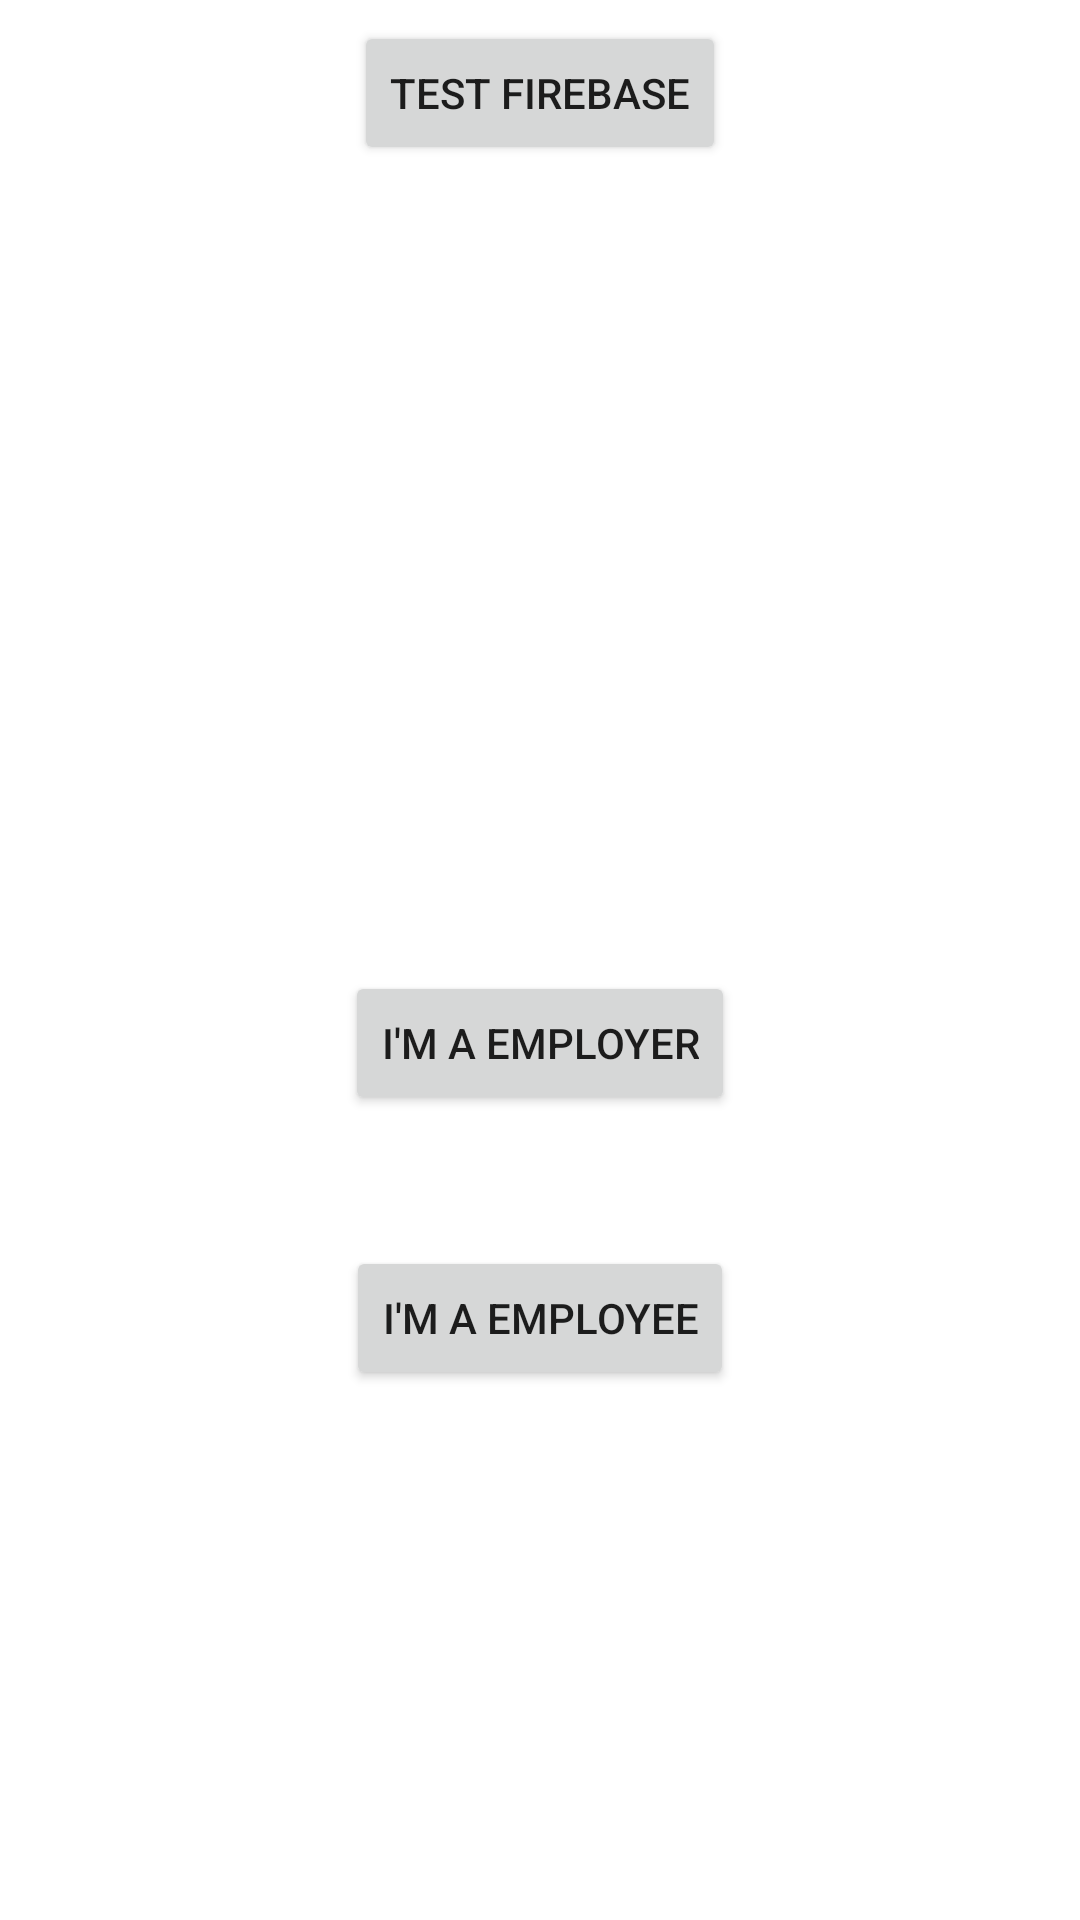

The Android layout XML behind this screen, and the referenced resources:
<!-- AndroidManifest.xml: application theme Theme.CSCI3130Group6Project -->
<!-- res/layout/activity_main.xml -->
<?xml version="1.0" encoding="utf-8"?>
<androidx.constraintlayout.widget.ConstraintLayout xmlns:android="http://schemas.android.com/apk/res/android"
    xmlns:app="http://schemas.android.com/apk/res-auto"
    xmlns:tools="http://schemas.android.com/tools"
    android:layout_width="match_parent"
    android:layout_height="match_parent"
    tools:context=".MainActivity">

    <Button
        android:id="@+id/testFirebase"
        android:layout_width="wrap_content"
        android:layout_height="wrap_content"
        android:text="@string/test_firebase"
        app:layout_constraintBottom_toBottomOf="parent"
        app:layout_constraintEnd_toEndOf="parent"
        app:layout_constraintStart_toStartOf="parent"
        app:layout_constraintTop_toTopOf="parent"
        app:layout_constraintVertical_bias="0.012" />

    <Button
        android:id="@+id/button_employer"
        android:layout_width="wrap_content"
        android:layout_height="wrap_content"
        android:text="@string/i_m_a_employer"
        app:layout_constraintBottom_toBottomOf="parent"
        app:layout_constraintEnd_toEndOf="parent"
        app:layout_constraintStart_toStartOf="parent"
        app:layout_constraintTop_toBottomOf="@+id/testFirebase" />

    <Button
        android:id="@+id/button_employee"
        android:layout_width="wrap_content"
        android:layout_height="wrap_content"
        android:layout_marginTop="232dp"
        android:text="@string/i_m_a_employee"
        app:layout_constraintBottom_toBottomOf="parent"
        app:layout_constraintEnd_toEndOf="parent"
        app:layout_constraintStart_toStartOf="parent"
        app:layout_constraintTop_toBottomOf="@+id/testFirebase"
        app:layout_constraintVertical_bias="0.421" />

</androidx.constraintlayout.widget.ConstraintLayout>
<!-- resources referenced by this layout -->
<resources>
  <string name="i_m_a_employee">I\'m a employee</string>
  <string name="i_m_a_employer">I\'m a employer</string>
  <string name="test_firebase">Test firebase</string>
  <style name="Theme.CSCI3130Group6Project" parent="Theme.MaterialComponents.DayNight.DarkActionBar">
          
          <item name="colorPrimary">@color/purple_500</item>
          <item name="colorPrimaryVariant">@color/purple_700</item>
          <item name="colorOnPrimary">@color/white</item>
          
          <item name="colorSecondary">@color/teal_200</item>
          <item name="colorSecondaryVariant">@color/teal_700</item>
          <item name="colorOnSecondary">@color/black</item>
          
          <item name="android:statusBarColor">?attr/colorPrimaryVariant</item>
          
      </style>
  <!-- not gathered from this repository: default colours our renderer supplied (Android Studio template values) -->
  <color name="purple_500">#FF6200EE</color>
  <color name="purple_700">#FF3700B3</color>
  <color name="teal_200">#FF03DAC5</color>
  <color name="teal_700">#FF018786</color>
  <color name="black">#FF000000</color>
  <color name="white">#FFFFFFFF</color>
</resources>
